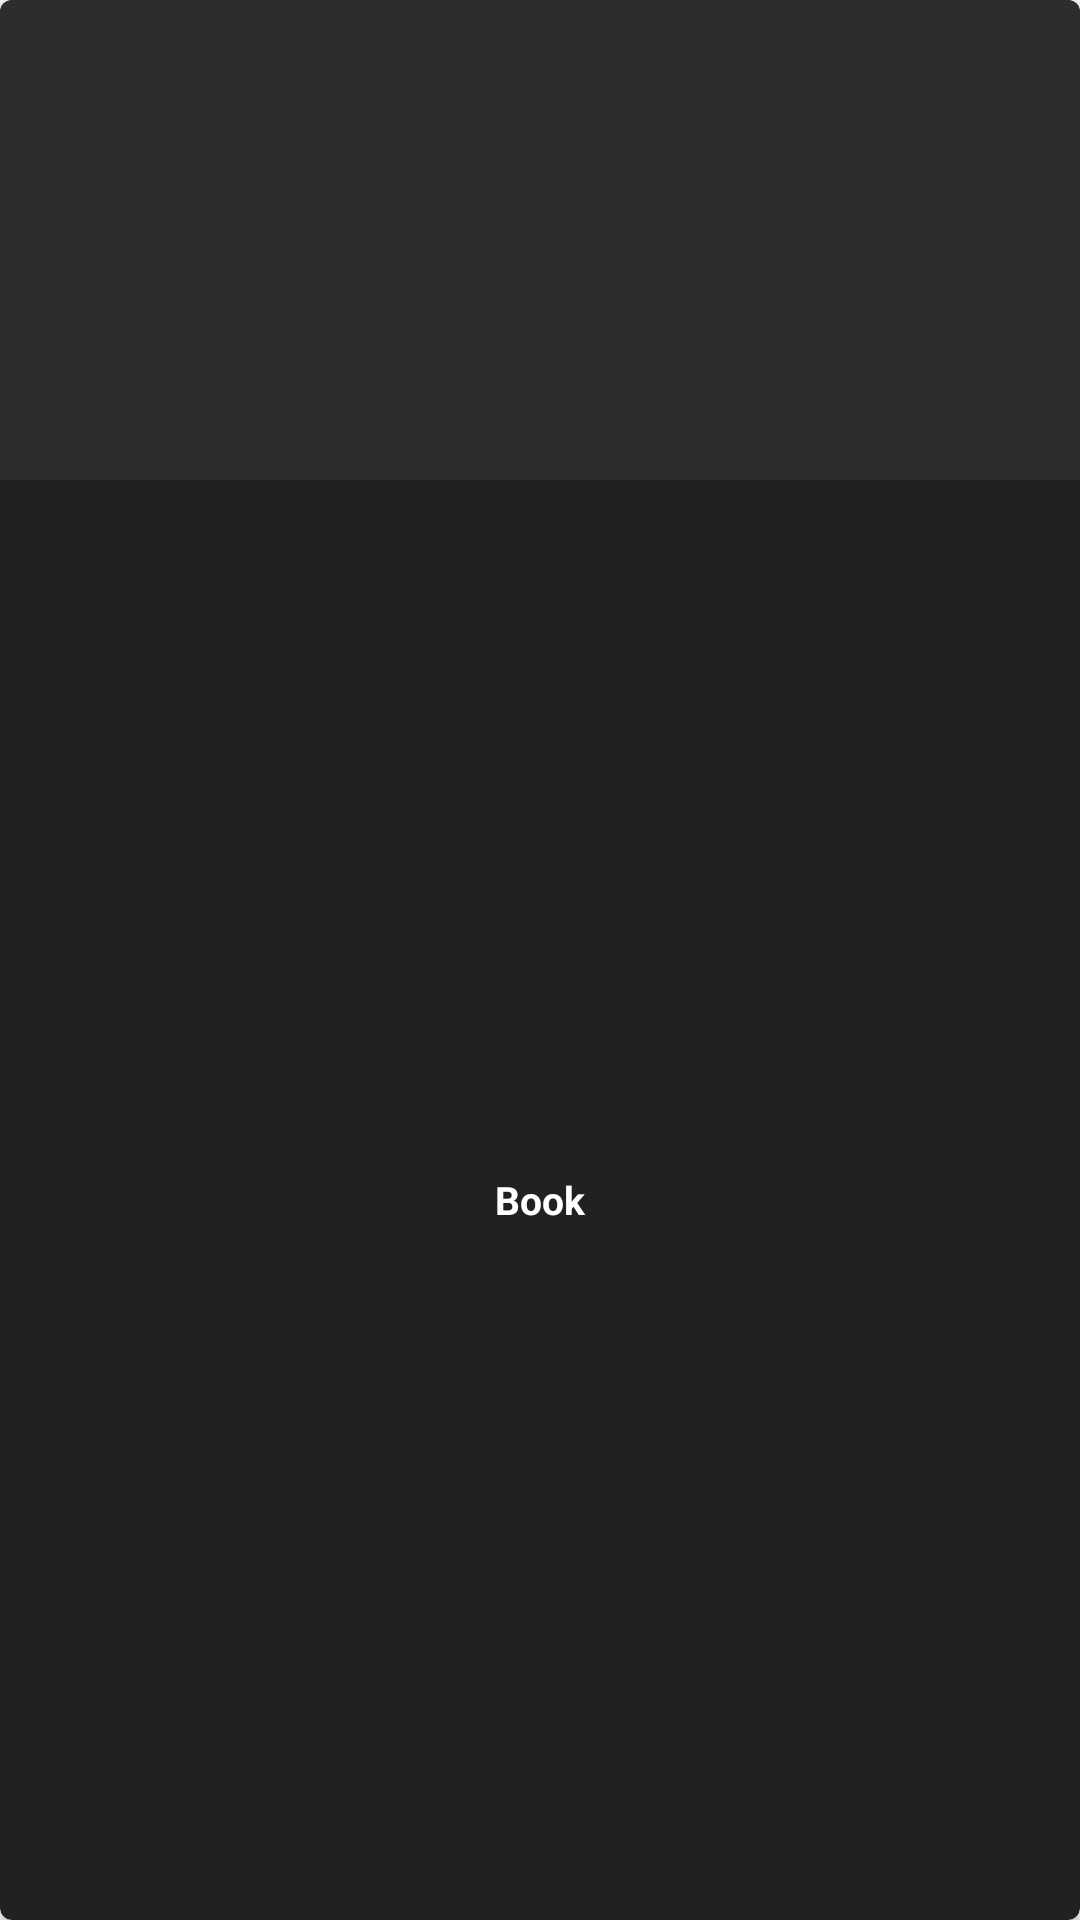

Android layout source for this screen:
<!-- AndroidManifest.xml: application theme AppTheme -->
<!-- res/layout/old_card_view.xml -->
<?xml version="1.0" encoding="utf-8"?>
<androidx.cardview.widget.CardView xmlns:android="http://schemas.android.com/apk/res/android"
    xmlns:cardview="http://schemas.android.com/apk/res-auto"
    android:id="@+id/card_view_id"
    android:layout_width="120dp"
    android:layout_height="190dp"
    android:layout_margin="5dp"
    android:background="@drawable/bg_gradient"
    android:backgroundTint="@color/colorPrimary"
    cardview:cardCornerRadius="4dp">

    <LinearLayout
        android:layout_width="match_parent"
        android:layout_height="match_parent"
        android:layoutAnimation="@anim/layout_anim"
        android:orientation="vertical">

        <ImageView
            android:id="@+id/photo_image_id"
            android:layout_width="match_parent"
            android:layout_height="160dp"
            android:background="#2d2d2d"
            android:scaleType="centerCrop" />

        <TextView
            android:id="@+id/photo_title_id"
            android:layout_width="match_parent"
            android:layout_height="match_parent"
            android:gravity="center"
            android:text="Book"
            android:textColor="#FFFFFF"
            android:textSize="13sp"
            android:textStyle="bold" />
    </LinearLayout>

</androidx.cardview.widget.CardView>
<!-- resources referenced by this layout -->
<resources>
  <color name="colorPrimary">#212121</color>
  <!-- drawable bg_gradient (drawable) -->
  <?xml version="1.0" encoding="utf-8"?>
  <shape xmlns:android="http://schemas.android.com/apk/res/android"
      android:shape="rectangle">
      <gradient
          android:angle="90"
          android:endColor="#000000"
          android:startColor="#434343"
          android:type="linear" />
  </shape>
  <style name="AppTheme" parent="Theme.AppCompat.Light.DarkActionBar">
          
          <item name="colorPrimary">@color/colorPrimary</item>
          <item name="colorPrimaryDark">@color/colorPrimaryDark</item>
          <item name="colorAccent">@color/colorAccent</item>
  
          <item name="android:actionBarStyle">@style/ThemeActionBar</item>
          <item name="android:windowActionBarOverlay">true</item>
          
          <item name="actionBarStyle">@style/ThemeActionBar</item>
          <item name="windowActionBarOverlay">true</item>
      </style>
  <color name="colorPrimaryDark">#000000</color>
  <color name="colorAccent">#673AB7</color>
  <style name="ThemeActionBar" parent="Widget.AppCompat.Light.ActionBar.Solid">
          <item name="android:background">@null</item>
          
          <item name="background">@null</item>
      </style>
</resources>
